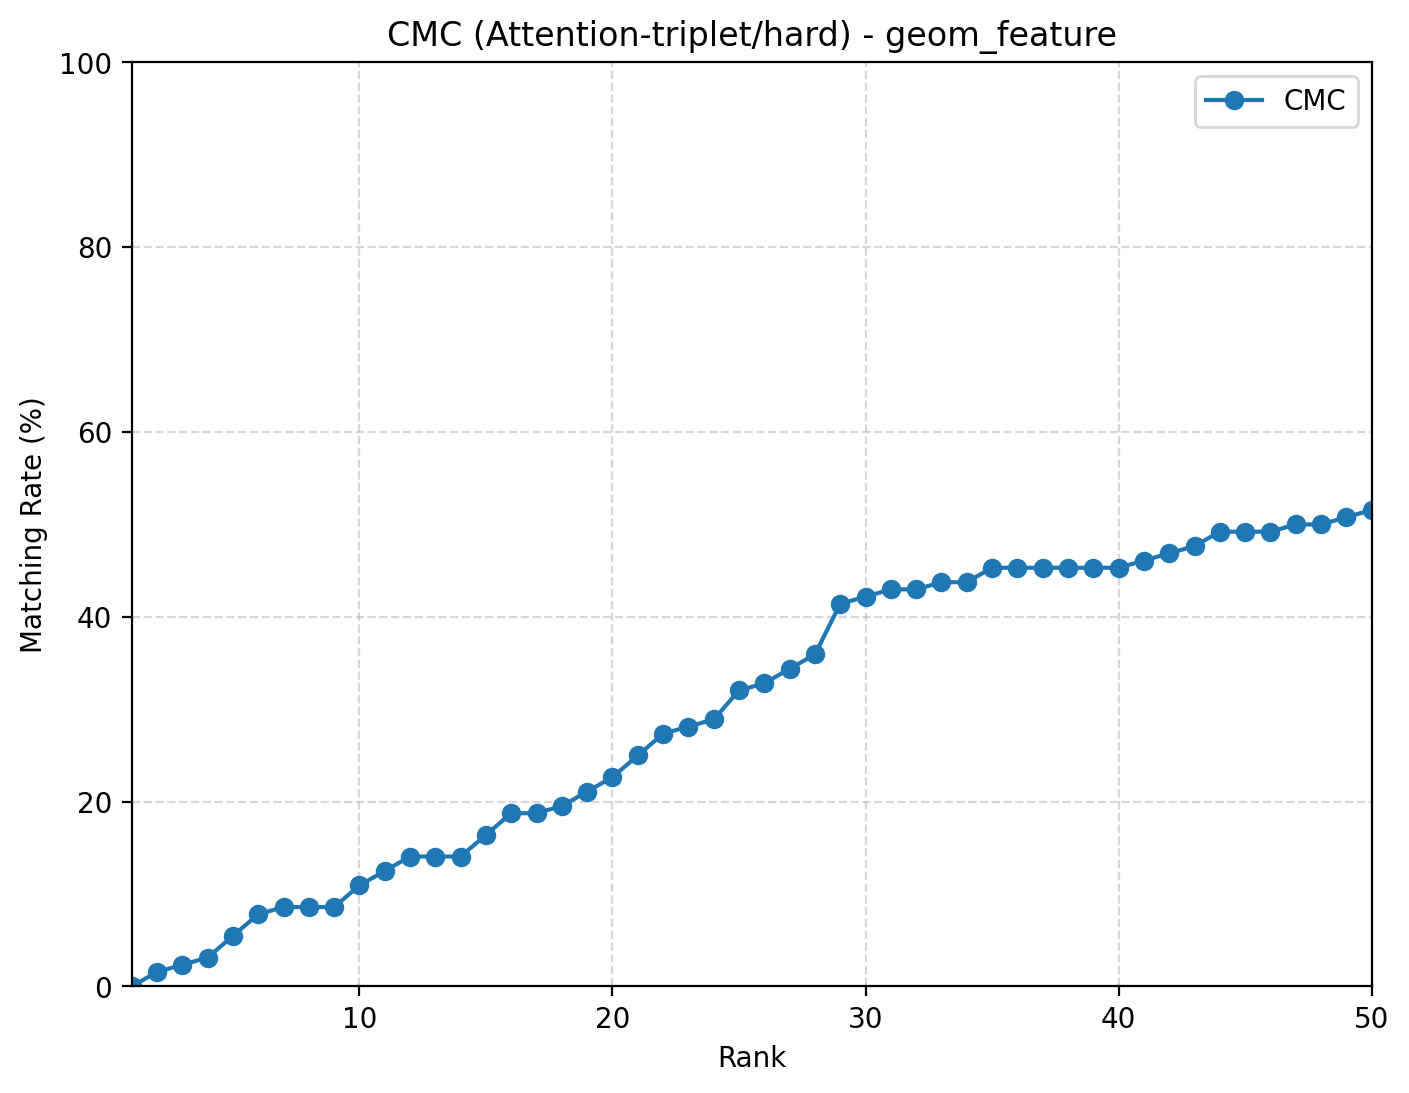

The file beside this chart, header and first rows:
rank, cmc
1, 0.0
2, 0.01562
3, 0.02344
4, 0.03125
5, 0.05469
6, 0.07812
7, 0.08594
8, 0.08594
9, 0.08594
10, 0.1094
11, 0.125
12, 0.1406
13, 0.1406
14, 0.1406
15, 0.1641
16, 0.1875
17, 0.1875
18, 0.1953
19, 0.2109
20, 0.2266
21, 0.25
22, 0.2734
23, 0.2812
24, 0.2891
25, 0.3203
26, 0.3281
27, 0.3438
28, 0.3594
29, 0.4141
30, 0.4219
31, 0.4297
32, 0.4297
33, 0.4375
34, 0.4375
35, 0.4531
36, 0.4531
37, 0.4531
38, 0.4531
39, 0.4531
40, 0.4531
41, 0.4609
42, 0.4688
43, 0.4766
44, 0.4922
45, 0.4922
46, 0.4922
47, 0.5
48, 0.5
49, 0.5078
50, 0.5156
